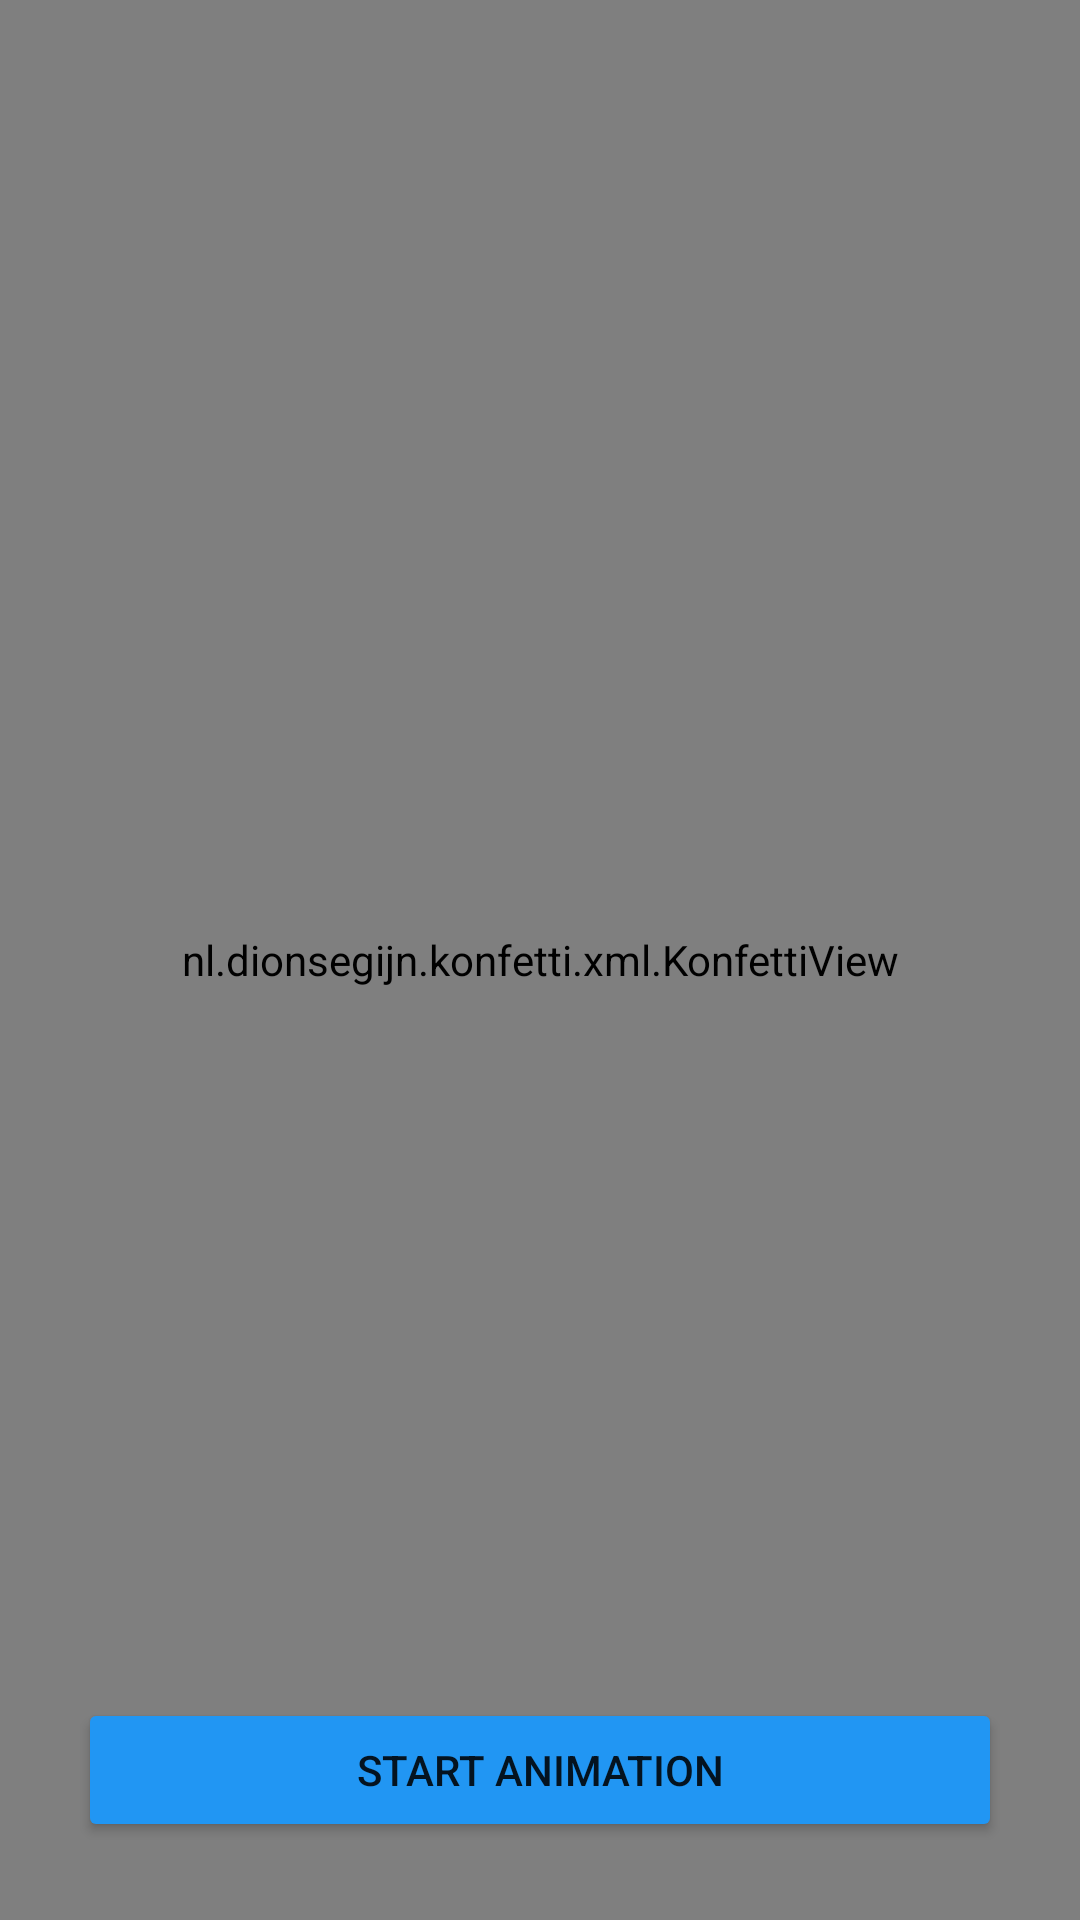

Android layout source for this screen:
<!-- AndroidManifest.xml: application theme Theme.ConfettiYTTutorial -->
<!-- res/layout/activity_main.xml -->
<?xml version="1.0" encoding="utf-8"?>
<androidx.constraintlayout.widget.ConstraintLayout xmlns:android="http://schemas.android.com/apk/res/android"
    xmlns:app="http://schemas.android.com/apk/res-auto"
    xmlns:tools="http://schemas.android.com/tools"
    android:layout_width="match_parent"
    android:layout_height="match_parent"
    tools:context=".MainActivity">

    <nl.dionsegijn.konfetti.xml.KonfettiView
        android:id="@+id/konfettiView"
        android:layout_width="match_parent"
        android:layout_height="match_parent"
        app:layout_constraintBottom_toBottomOf="parent"
        app:layout_constraintEnd_toEndOf="parent"
        app:layout_constraintStart_toStartOf="parent"
        app:layout_constraintTop_toTopOf="parent" />

    <Button
        android:id="@+id/btn_start_animation"
        android:layout_width="0dp"
        android:layout_height="wrap_content"
        android:layout_marginStart="26dp"
        android:layout_marginEnd="26dp"
        android:layout_marginBottom="26dp"
        android:backgroundTint="#2196F3"
        android:text="Start Animation"
        app:layout_constraintBottom_toBottomOf="@+id/konfettiView"
        app:layout_constraintEnd_toEndOf="parent"
        app:layout_constraintStart_toStartOf="parent" />

</androidx.constraintlayout.widget.ConstraintLayout>
<!-- resources referenced by this layout -->
<resources>
  <style name="Theme.ConfettiYTTutorial" parent="Theme.MaterialComponents.DayNight.NoActionBar">
          
          <item name="colorPrimary">@color/purple_500</item>
          <item name="colorPrimaryVariant">@color/purple_700</item>
          <item name="colorOnPrimary">@color/white</item>
          
          <item name="colorSecondary">@color/teal_200</item>
          <item name="colorSecondaryVariant">@color/teal_700</item>
          <item name="colorOnSecondary">@color/black</item>
          
          <item name="android:statusBarColor">#2196F3</item>
          
      </style>
  <!-- not gathered from this repository: default colours our renderer supplied (Android Studio template values) -->
  <color name="purple_500">#FF6200EE</color>
  <color name="purple_700">#FF3700B3</color>
  <color name="teal_200">#FF03DAC5</color>
  <color name="teal_700">#FF018786</color>
  <color name="black">#FF000000</color>
  <color name="white">#FFFFFFFF</color>
</resources>
